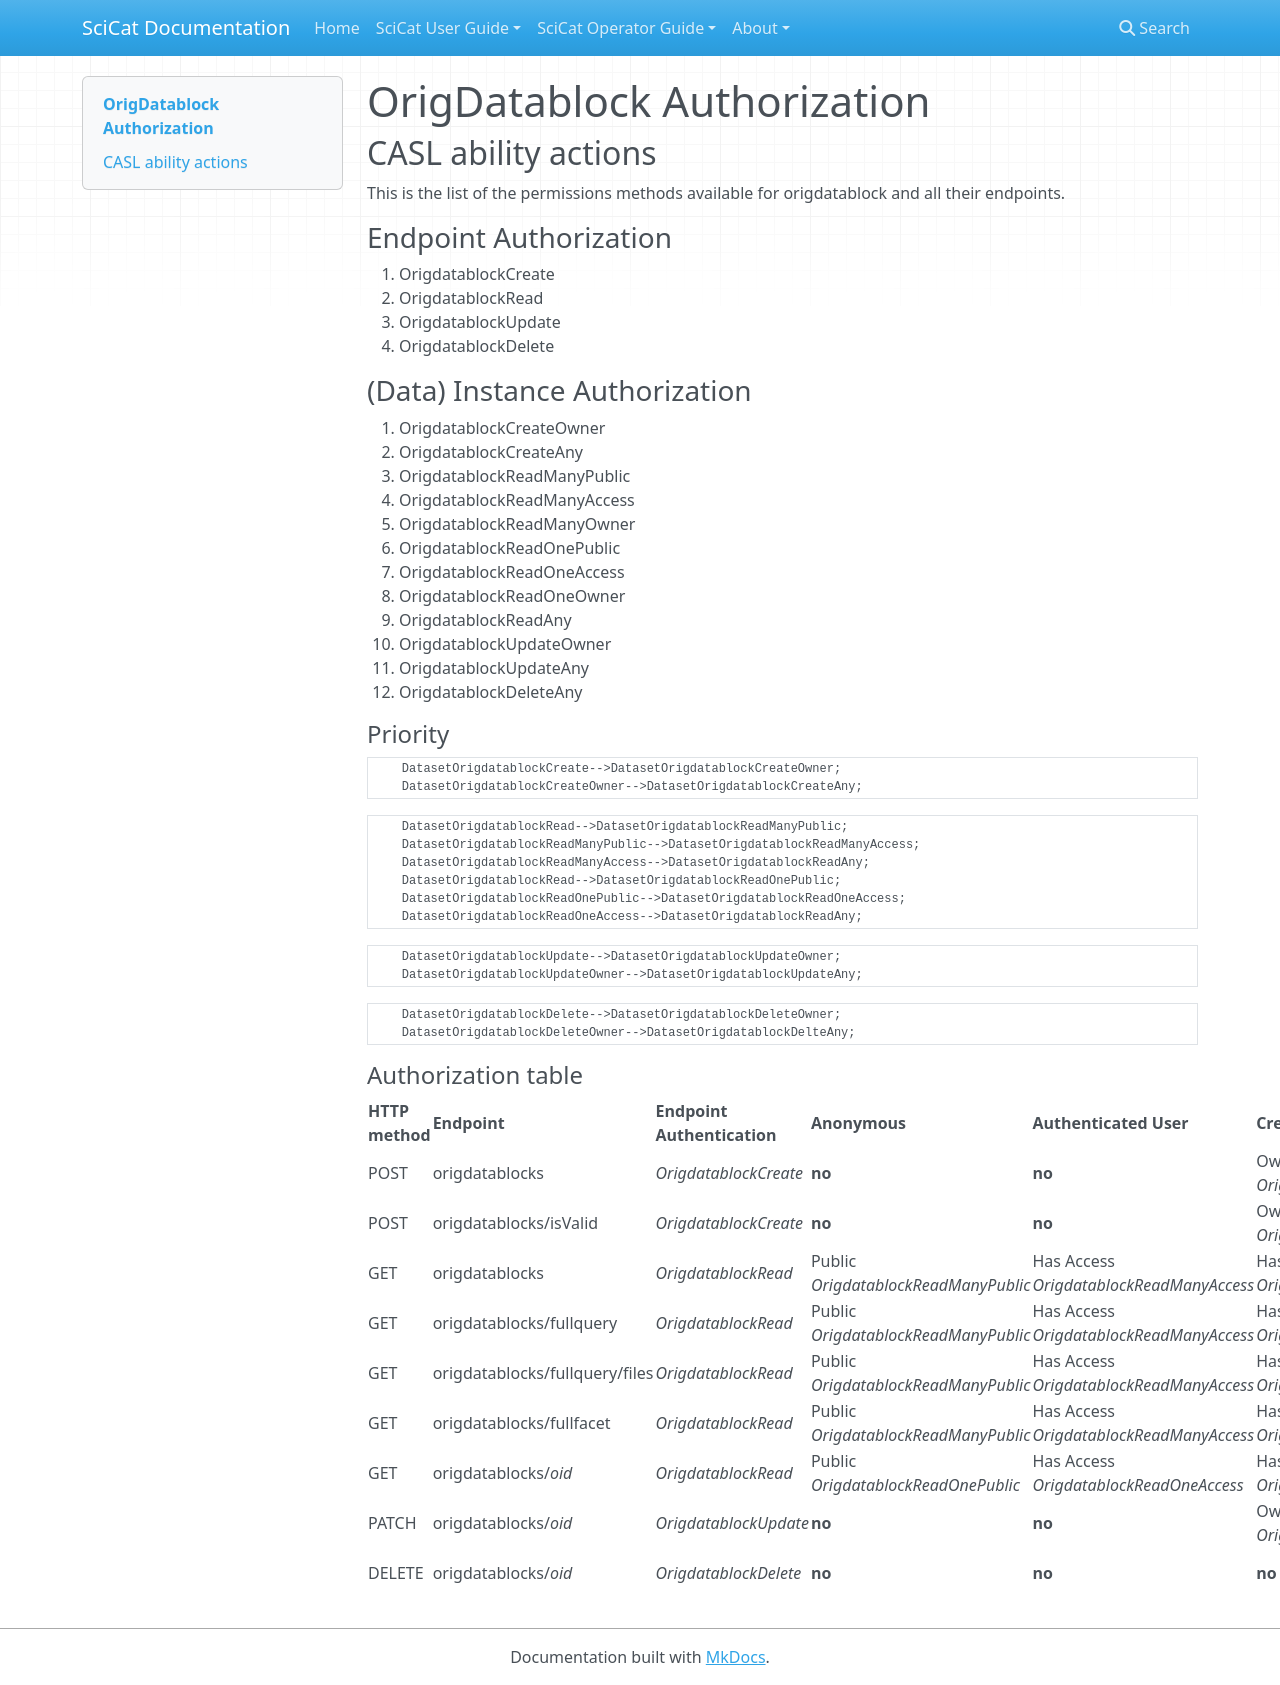

repository: rkweehinzmann/user-documentation · page: main/backendconfig/authorization/authorization_origdatablocks/index.html · generator: mkdocs

# OrigDatablock Authorization
## CASL ability actions
This is the list of the permissions methods available for origdatablock and all their endpoints.

### Endpoint Authorization
1. OrigdatablockCreate
2. OrigdatablockRead
- OrigdatablockUpdate
- OrigdatablockDelete

### (Data) Instance Authorization
1. OrigdatablockCreateOwner
2. OrigdatablockCreateAny
- OrigdatablockReadManyPublic
- OrigdatablockReadManyAccess
- OrigdatablockReadManyOwner
- OrigdatablockReadOnePublic
- OrigdatablockReadOneAccess
- OrigdatablockReadOneOwner
- OrigdatablockReadAny
- OrigdatablockUpdateOwner
- OrigdatablockUpdateAny
- OrigdatablockDeleteAny

#### Priority
```
    DatasetOrigdatablockCreate-->DatasetOrigdatablockCreateOwner;
    DatasetOrigdatablockCreateOwner-->DatasetOrigdatablockCreateAny;
```
```
    DatasetOrigdatablockRead-->DatasetOrigdatablockReadManyPublic;
    DatasetOrigdatablockReadManyPublic-->DatasetOrigdatablockReadManyAccess;
    DatasetOrigdatablockReadManyAccess-->DatasetOrigdatablockReadAny;
    DatasetOrigdatablockRead-->DatasetOrigdatablockReadOnePublic;
    DatasetOrigdatablockReadOnePublic-->DatasetOrigdatablockReadOneAccess;
    DatasetOrigdatablockReadOneAccess-->DatasetOrigdatablockReadAny;
```
```
    DatasetOrigdatablockUpdate-->DatasetOrigdatablockUpdateOwner;
    DatasetOrigdatablockUpdateOwner-->DatasetOrigdatablockUpdateAny;
```
```
    DatasetOrigdatablockDelete-->DatasetOrigdatablockDeleteOwner;
    DatasetOrigdatablockDeleteOwner-->DatasetOrigdatablockDelteAny;
```

#### Authorization table
| HTTP method | Endpoint | Endpoint Authentication | Anonymous | Authenticated User | Create Dataset Groups | Create Dataset with Pid Groups | Create Dataset Privileged Groups | Admin Groups | Delete Groups | Notes |
| -------- | ------- | ------- | ------- | ------- | ------- | ------- | ------- | ------- | ------- | ------- |
| POST | origdatablocks | _OrigdatablockCreate_ | __no__ | __no__ | Owner<br>_OrigdatablockCreateOwn_ | Owner<br>_OrigidatablockCreateOwn_ | Any<br>_OrigdatablockCreateAny_ | Any _OrigdatablockCreateAny_ | __no__ |  
| POST | origdatablocks/isValid | _OrigdatablockCreate_ | __no__ | __no__ | Owner<br>_OrigdatablockCreateOwn_ | Owner<br>_OrigdatablockCreateOwn_ | Any<br>_OrigdatablockCreateAny_ | Any<br>_OrigdatablockCreateAny_ | __no__ | 
| GET | origdatablocks | _OrigdatablockRead_ | Public<br>_OrigdatablockReadManyPublic_ | Has Access<br>_OrigdatablockReadManyAccess_ | Has Access<br>_OrigdatablockReadManyAccess_ | Has Access<br>_OrigdatablockReadManyAccess_ | Has Access<br>_OrigdatablockReadManyAccess_ | Any<br>_OrigdatablockReadAny_ | __no__ | 
| GET | origdatablocks/fullquery | _OrigdatablockRead_ | Public<br>_OrigdatablockReadManyPublic_ | Has Access<br>_OrigdatablockReadManyAccess_ | Has Access<br>_OrigdatablockReadManyAccess_ | Has Access<br>_OrigdatablockReadManyAccess_ | Has Access<br>_OrigdatablockReadManyAccess_ | Any<br>_OrigdatablockReadAny_ | __no__ | 
| GET | origdatablocks/fullquery/files | _OrigdatablockRead_ | Public<br>_OrigdatablockReadManyPublic_ | Has Access<br>_OrigdatablockReadManyAccess_ | Has Access<br>_OrigdatablockReadManyAccess_ | Has Access<br>_OrigdatablockReadManyAccess_ | Has Access<br>_OrigdatablockReadManyAccess_ | Any<br>_OrigdatablockReadAny_ | __no__ | 
| GET | origdatablocks/fullfacet | _OrigdatablockRead_ | Public<br>_OrigdatablockReadManyPublic_ | Has Access<br>_OrigdatablockReadManyAccess_ | Has Access<br>_OrigdatablockReadManyAccess_ | Has Access<br>_OrigdatablockReadManyAccess_ | Has Access<br>_OrigdatablockReadManyAccess_ | Any<br>_OrigdatablockReadAny_ | __no__ | 
| GET | origdatablocks/_oid_ | _OrigdatablockRead_ | Public<br>_OrigdatablockReadOnePublic_ | Has Access<br>_OrigdatablockReadOneAccess_ | Has Access<br>_OrigdatablockReadOneAccess_ | Has Access<br>_OrigdatablockReadOneAccess_ | Has Access<br>_OrigdatablockReadOneAccess_ | Any<br>_OrigdatablockReadAny_ | __no__ | 
| PATCH | origdatablocks/_oid_ | _OrigdatablockUpdate_ | __no__ | __no__ | Owner<br>_OrigdatablockUpdateOwner_ | Owner<br>_OrigdatablockUpdateOwner_ | Owner<br>_OrigdatablockUpdateOwner_ | Any<br>_OrigdatablockUpdateAny_ | __no__ | 
| DELETE | origdatablocks/_oid_ | _OrigdatablockDelete_ | __no__ | __no__ | __no__ |  __no__ | __no__ |  __no__ | Any<br>_OrigdatablockDeleteAny_ | 
